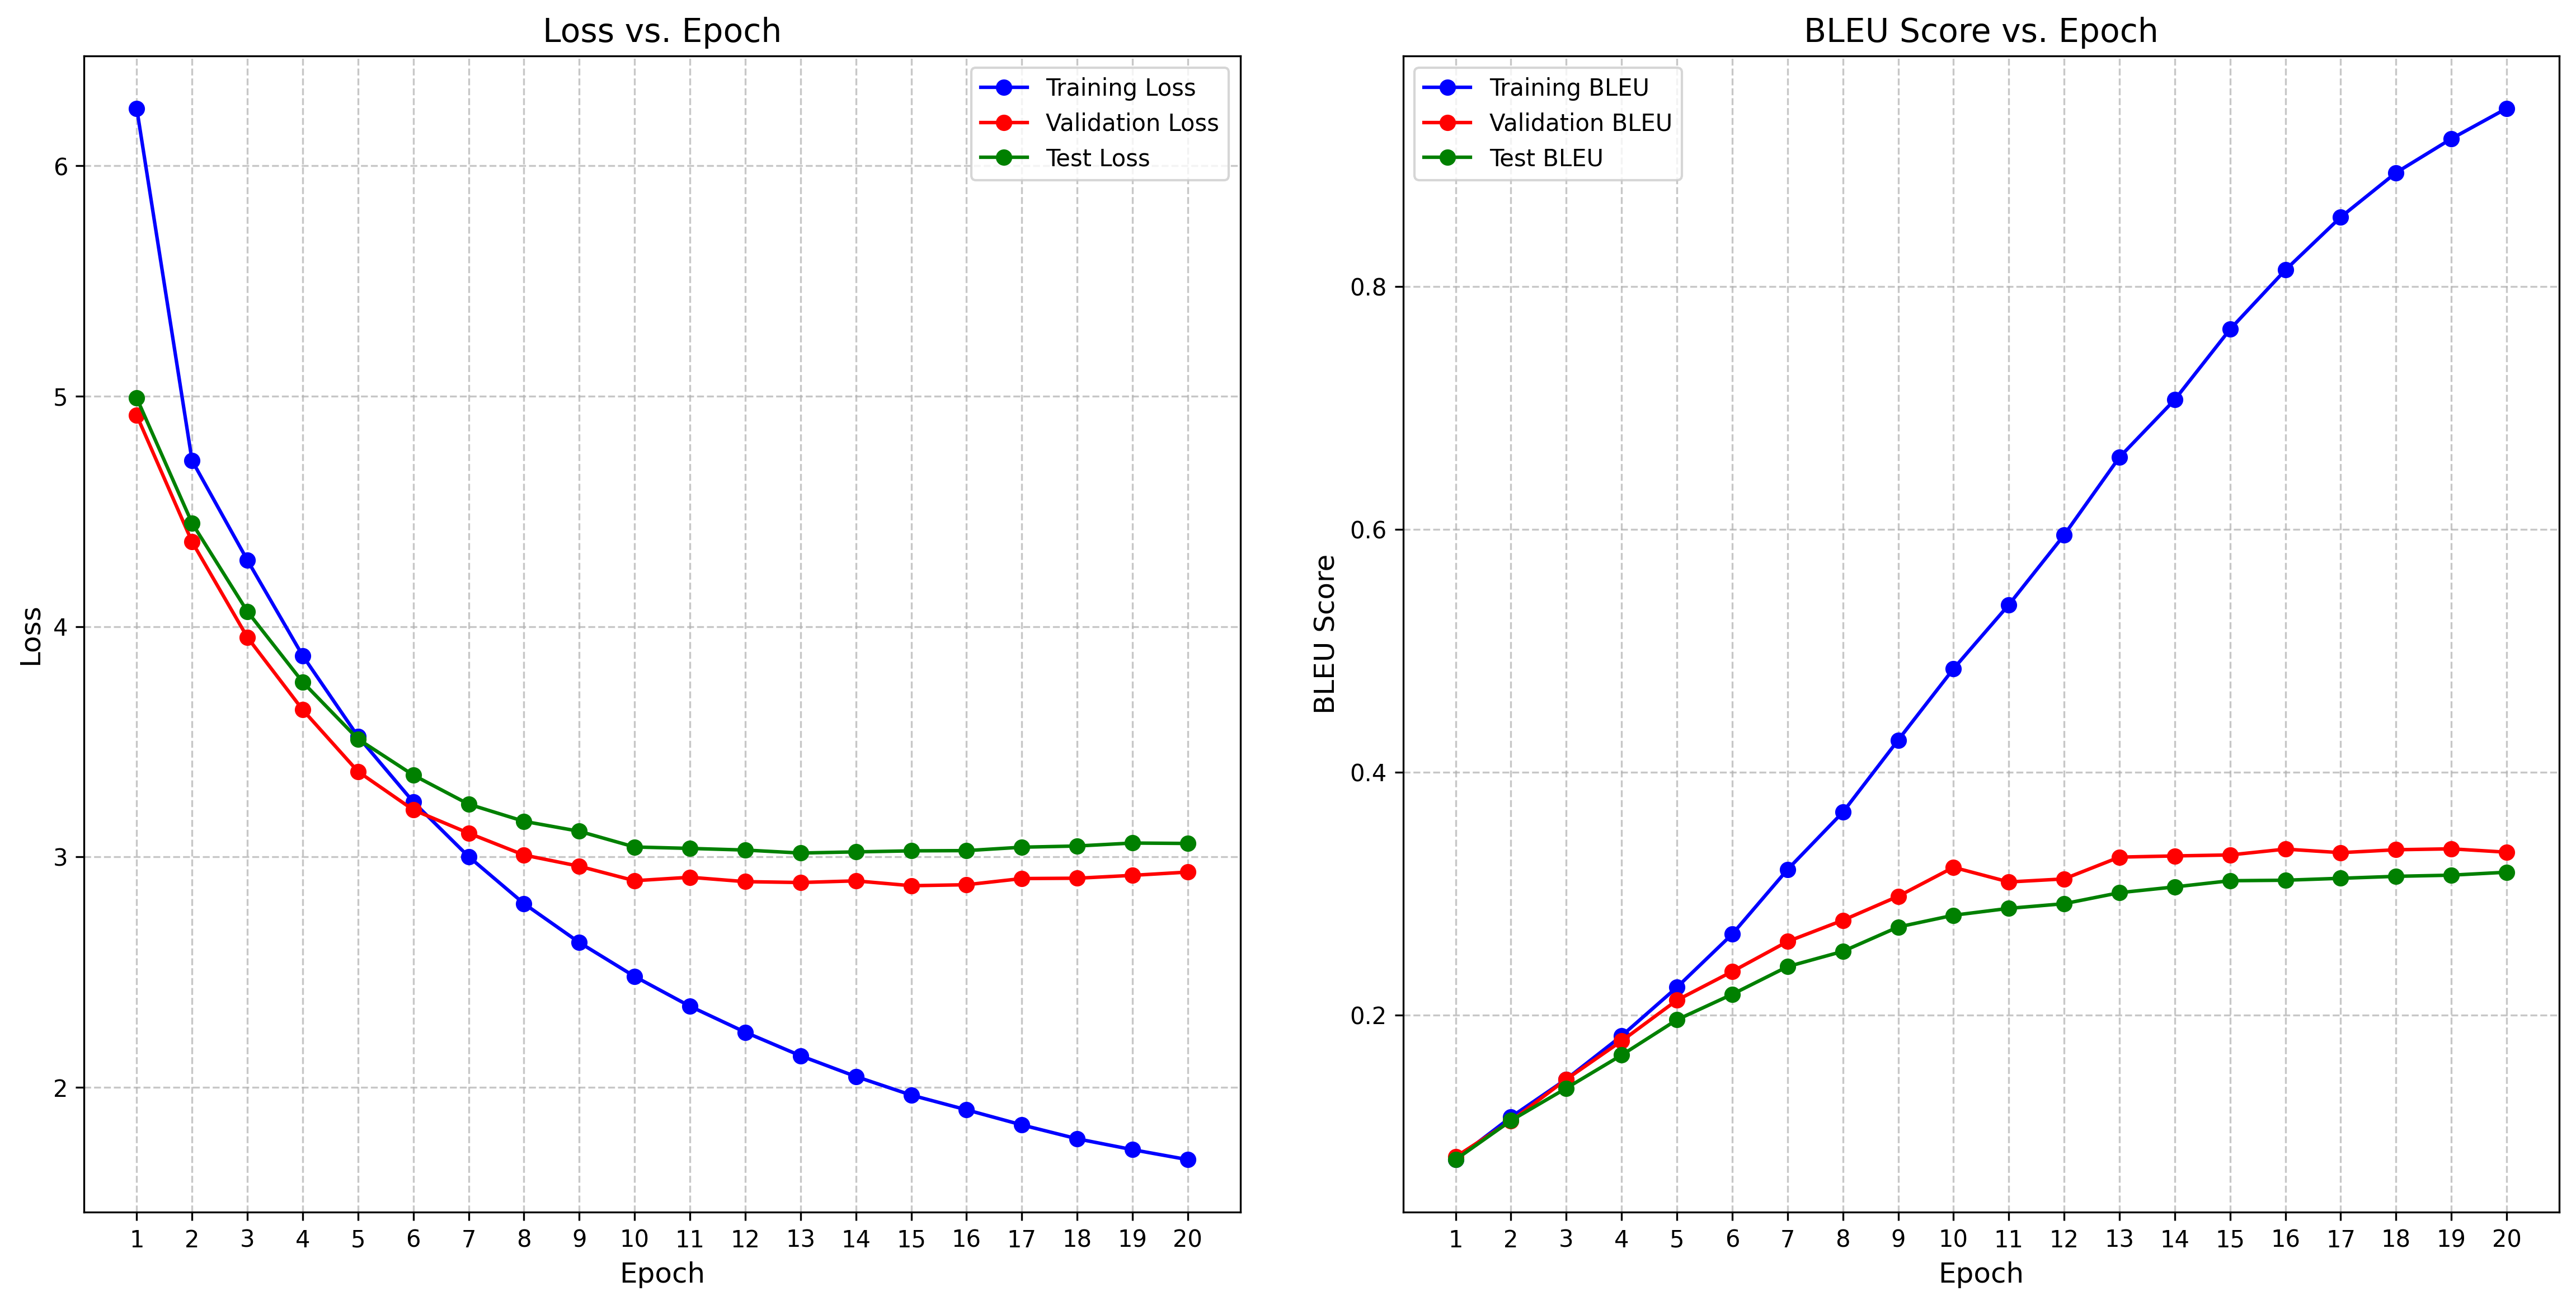

The table this chart was drawn from, first rows:
epoch, step, train_loss, train_bleu, val_loss, val_bleu, test_loss, test_bleu, learning_rate
1, 71, 6.25, 0.08111, 4.917, 0.08328, 4.992, 0.08098, 0.0
2, 142, 4.721, 0.116, 4.368, 0.1128, 4.449, 0.1131, 0.0004695
3, 213, 4.288, 0.1472, 3.953, 0.1471, 4.066, 0.1398, 0.000939
4, 284, 3.874, 0.1829, 3.639, 0.1787, 3.759, 0.1671, 0.001
5, 355, 3.523, 0.2229, 3.371, 0.2123, 3.512, 0.1961, 0.0009949
6, 426, 3.239, 0.2667, 3.204, 0.2359, 3.355, 0.2171, 0.0009767
7, 497, 3.001, 0.3199, 3.103, 0.2606, 3.229, 0.2399, 0.0009699
8, 568, 2.797, 0.3671, 3.008, 0.2781, 3.155, 0.2525, 0.0009458
9, 639, 2.628, 0.4265, 2.959, 0.2979, 3.111, 0.2726, 0.0009029
10, 710, 2.481, 0.4852, 2.897, 0.3217, 3.043, 0.2822, 0.0008492
11, 781, 2.352, 0.5379, 2.912, 0.3097, 3.037, 0.2879, 0.0008433
12, 852, 2.239, 0.5954, 2.893, 0.3122, 3.03, 0.2918, 0.0007862
13, 923, 2.137, 0.6594, 2.889, 0.3301, 3.017, 0.3008, 0.0007155
14, 994, 2.047, 0.7068, 2.896, 0.3311, 3.022, 0.3056, 0.0006983
15, 1065, 1.966, 0.7648, 2.875, 0.3319, 3.026, 0.3107, 0.000639
16, 1136, 1.902, 0.8136, 2.879, 0.3367, 3.027, 0.3111, 0.0005589
17, 1207, 1.836, 0.8572, 2.906, 0.3338, 3.042, 0.3127, 0.0004772
18, 1278, 1.776, 0.8938, 2.907, 0.3362, 3.047, 0.3143, 0.0004715
19, 1349, 1.729, 0.9217, 2.92, 0.337, 3.06, 0.3153, 0.0003961
20, 1420, 1.686, 0.9467, 2.934, 0.3342, 3.058, 0.3177, 0.0003178
